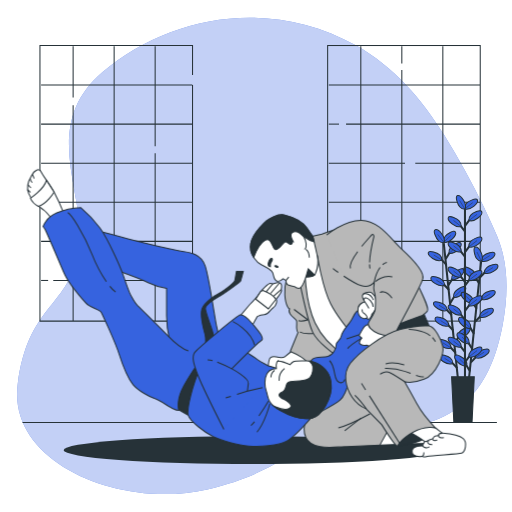
t = 0.00 s
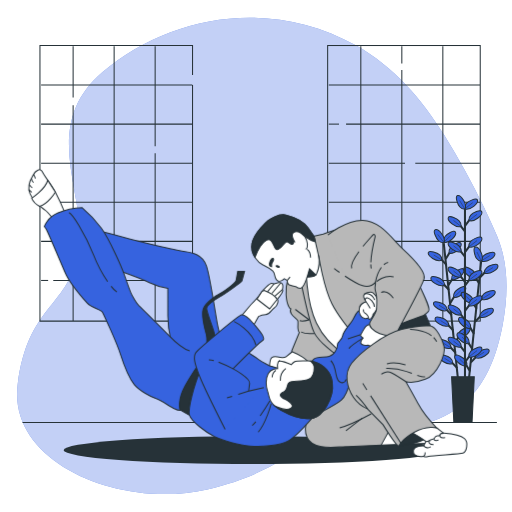
t = 0.53 s
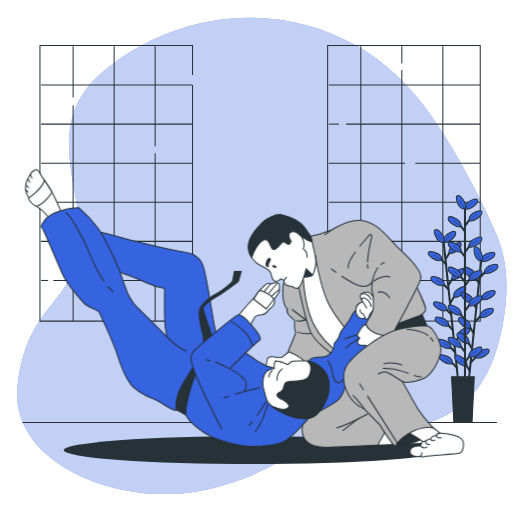
t = 0.98 s
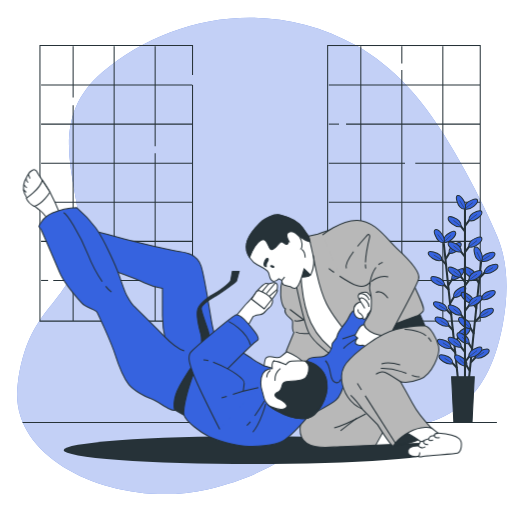
t = 1.50 s
t = 2.03 s: frame unchanged from t = 0.98 s, image omitted
t = 2.48 s: frame unchanged from t = 0.53 s, image omitted

The animated SVG that drew these frames (rendered in a browser with its animation timeline set to each time). Animation: 1 CSS @keyframes rule; one cycle of 3.00 s, repeats indefinitely.

<svg class="animated" id="freepik_stories-jiu-jitsu" xmlns="http://www.w3.org/2000/svg" viewBox="0 0 500 500" version="1.1" xmlns:xlink="http://www.w3.org/1999/xlink" xmlns:svgjs="http://svgjs.com/svgjs"><style>svg#freepik_stories-jiu-jitsu:not(.animated) .animable {opacity: 0;}svg#freepik_stories-jiu-jitsu.animated #freepik--Characters--inject-62 {animation: 3s Infinite  linear shake;animation-delay: 0s;}            @keyframes shake {                10%, 90% {                    transform: translate3d(-1px, 0, 0);                  }                  20%, 80% {                    transform: translate3d(2px, 0, 0);                  }                  30%, 50%, 70% {                    transform: translate3d(-4px, 0, 0);                  }                  40%, 60% {                    transform: translate3d(4px, 0, 0);                  }            }        </style><g id="freepik--background-simple--inject-62" class="animable" style="transform-origin: 255.635px 249.852px;"><path d="M472.73,202.68a798.19,798.19,0,0,0-38.81-70.48C412.51,97.51,384.5,65,347.83,44.47c-85.07-47.58-183.06-29-247.66,25.86S88.32,195.51,76.48,248.27,27,299,17.26,375.51,117.4,497.58,202.46,477.92,288.6,423.09,360.75,421,476,397.23,491,316.54c5.29-28.35,5.85-59.17-5.71-86.25C481.41,221.11,477.19,211.88,472.73,202.68Z" style="fill: rgb(54, 99, 223); transform-origin: 255.635px 249.852px;" id="elc8h2wdpxu4g" class="animable"></path><g id="elz9oco11bl8"><path d="M472.73,202.68a798.19,798.19,0,0,0-38.81-70.48C412.51,97.51,384.5,65,347.83,44.47c-85.07-47.58-183.06-29-247.66,25.86S88.32,195.51,76.48,248.27,27,299,17.26,375.51,117.4,497.58,202.46,477.92,288.6,423.09,360.75,421,476,397.23,491,316.54c5.29-28.35,5.85-59.17-5.71-86.25C481.41,221.11,477.19,211.88,472.73,202.68Z" style="fill: rgb(255, 255, 255); opacity: 0.7; transform-origin: 255.635px 249.852px;" class="animable"></path></g></g><g id="freepik--Windows--inject-62" class="animable" style="transform-origin: 254px 179.02px;"><polyline points="188.03 83.04 188.03 313.59 39.02 313.59 39.02 44.45 188.03 44.45 188.03 73.29" style="fill: none; stroke: rgb(38, 50, 56); stroke-miterlimit: 10; transform-origin: 113.525px 179.02px;" id="elsvfl8sltpx" class="animable"></polyline><line x1="71.41" y1="102.7" x2="71.41" y2="313.57" style="fill: rgb(38, 50, 56); stroke: rgb(38, 50, 56); stroke-miterlimit: 10; transform-origin: 71.41px 208.135px;" id="elxepf77cyfx" class="animable"></line><line x1="71.41" y1="45.13" x2="71.41" y2="95.19" style="fill: rgb(38, 50, 56); stroke: rgb(38, 50, 56); stroke-miterlimit: 10; transform-origin: 71.41px 70.16px;" id="el1yoijv0wfhvi" class="animable"></line><line x1="111.46" y1="45.13" x2="111.46" y2="313.57" style="fill: rgb(38, 50, 56); stroke: rgb(38, 50, 56); stroke-miterlimit: 10; transform-origin: 111.46px 179.35px;" id="elolpkxgw94qe" class="animable"></line><line x1="151.51" y1="149.63" x2="151.51" y2="313.57" style="fill: rgb(38, 50, 56); stroke: rgb(38, 50, 56); stroke-miterlimit: 10; transform-origin: 151.51px 231.6px;" id="elualonlebcds" class="animable"></line><line x1="151.51" y1="45.13" x2="151.51" y2="142.75" style="fill: rgb(38, 50, 56); stroke: rgb(38, 50, 56); stroke-miterlimit: 10; transform-origin: 151.51px 93.94px;" id="elag36za57j1j" class="animable"></line><line x1="40.13" y1="83.04" x2="187.8" y2="83.04" style="fill: none; stroke: rgb(38, 50, 56); stroke-miterlimit: 10; transform-origin: 113.965px 83.04px;" id="eln7wwbmhgw5" class="animable"></line><line x1="40.13" y1="121.21" x2="187.8" y2="121.21" style="fill: none; stroke: rgb(38, 50, 56); stroke-miterlimit: 10; transform-origin: 113.965px 121.21px;" id="elhbyss9ypbk" class="animable"></line><line x1="40.13" y1="159.38" x2="187.8" y2="159.38" style="fill: none; stroke: rgb(38, 50, 56); stroke-miterlimit: 10; transform-origin: 113.965px 159.38px;" id="el9cz7w5om8p4" class="animable"></line><line x1="40.13" y1="197.55" x2="187.8" y2="197.55" style="fill: none; stroke: rgb(38, 50, 56); stroke-miterlimit: 10; transform-origin: 113.965px 197.55px;" id="el0qi7zq62ncqa" class="animable"></line><line x1="40.13" y1="235.72" x2="187.8" y2="235.72" style="fill: none; stroke: rgb(38, 50, 56); stroke-miterlimit: 10; transform-origin: 113.965px 235.72px;" id="elsdun6hl53vg" class="animable"></line><line x1="52.02" y1="273.88" x2="187.8" y2="273.88" style="fill: none; stroke: rgb(38, 50, 56); stroke-miterlimit: 10; transform-origin: 119.91px 273.88px;" id="elin4x2qlm1d" class="animable"></line><line x1="40.13" y1="273.88" x2="47.01" y2="273.88" style="fill: none; stroke: rgb(38, 50, 56); stroke-miterlimit: 10; transform-origin: 43.57px 273.88px;" id="elf3p7kl9xia8" class="animable"></line><rect x="319.97" y="44.45" width="149.01" height="269.13" style="fill: none; stroke: rgb(38, 50, 56); stroke-miterlimit: 10; transform-origin: 394.475px 179.015px;" id="el0l5hwja3xk5" class="animable"></rect><line x1="352.36" y1="45.13" x2="352.36" y2="313.57" style="fill: rgb(38, 50, 56); stroke: rgb(38, 50, 56); stroke-miterlimit: 10; transform-origin: 352.36px 179.35px;" id="el51d6612fbm" class="animable"></line><line x1="392.41" y1="68.28" x2="392.41" y2="313.57" style="fill: rgb(38, 50, 56); stroke: rgb(38, 50, 56); stroke-miterlimit: 10; transform-origin: 392.41px 190.925px;" id="eltyg9e5p6oa" class="animable"></line><line x1="392.41" y1="45.13" x2="392.41" y2="62.03" style="fill: rgb(38, 50, 56); stroke: rgb(38, 50, 56); stroke-miterlimit: 10; transform-origin: 392.41px 53.58px;" id="elyudqrl3p5rq" class="animable"></line><line x1="432.46" y1="45.13" x2="432.46" y2="313.57" style="fill: rgb(38, 50, 56); stroke: rgb(38, 50, 56); stroke-miterlimit: 10; transform-origin: 432.46px 179.35px;" id="elrfl1r935s5" class="animable"></line><line x1="321.08" y1="83.04" x2="468.75" y2="83.04" style="fill: none; stroke: rgb(38, 50, 56); stroke-miterlimit: 10; transform-origin: 394.915px 83.04px;" id="el34qdt86xewr" class="animable"></line><line x1="337.97" y1="121.21" x2="468.75" y2="121.21" style="fill: none; stroke: rgb(38, 50, 56); stroke-miterlimit: 10; transform-origin: 403.36px 121.21px;" id="eluivqh4so6s" class="animable"></line><line x1="321.08" y1="121.21" x2="331.09" y2="121.21" style="fill: none; stroke: rgb(38, 50, 56); stroke-miterlimit: 10; transform-origin: 326.085px 121.21px;" id="elai764n9iizi" class="animable"></line><line x1="405.55" y1="159.38" x2="468.75" y2="159.38" style="fill: none; stroke: rgb(38, 50, 56); stroke-miterlimit: 10; transform-origin: 437.15px 159.38px;" id="elnh0o11w8c6b" class="animable"></line><line x1="321.08" y1="159.38" x2="395.54" y2="159.38" style="fill: none; stroke: rgb(38, 50, 56); stroke-miterlimit: 10; transform-origin: 358.31px 159.38px;" id="elm70qu8leavd" class="animable"></line><line x1="321.08" y1="197.55" x2="468.75" y2="197.55" style="fill: none; stroke: rgb(38, 50, 56); stroke-miterlimit: 10; transform-origin: 394.915px 197.55px;" id="elsrc3knivthp" class="animable"></line><line x1="321.08" y1="235.72" x2="468.75" y2="235.72" style="fill: none; stroke: rgb(38, 50, 56); stroke-miterlimit: 10; transform-origin: 394.915px 235.72px;" id="elvybwlz6h1ao" class="animable"></line><line x1="321.08" y1="273.88" x2="468.75" y2="273.88" style="fill: none; stroke: rgb(38, 50, 56); stroke-miterlimit: 10; transform-origin: 394.915px 273.88px;" id="eln8zgr4jetv" class="animable"></line></g><g id="freepik--Plant--inject-62" class="animable" style="transform-origin: 452.24px 301.775px;"><line x1="433.36" y1="237.36" x2="447.18" y2="369.82" style="fill: none; stroke: rgb(38, 50, 56); stroke-miterlimit: 10; stroke-width: 2px; transform-origin: 440.27px 303.59px;" id="el7z1bgvg232x" class="animable"></line><line x1="444.95" y1="344.47" x2="438.69" y2="337.85" style="fill: none; stroke: rgb(38, 50, 56); stroke-miterlimit: 10; stroke-width: 2px; transform-origin: 441.82px 341.16px;" id="el5brkuqesojf" class="animable"></line><path d="M440.59,339.83a7.08,7.08,0,0,0-2.49-5.31c-1.61-1.44-10.08-5-10.88-2C426.34,335.74,435,342.11,440.59,339.83Z" style="fill: rgb(54, 99, 223); stroke: rgb(38, 50, 56); stroke-miterlimit: 10; transform-origin: 433.874px 335.832px;" id="eli168u6fg9r8" class="animable"></path><line x1="440.59" y1="339.83" x2="432.53" y2="334.81" style="fill: none; stroke: rgb(38, 50, 56); stroke-miterlimit: 10; stroke-width: 0.5px; transform-origin: 436.56px 337.32px;" id="elc35ngvsunpk" class="animable"></line><line x1="446.53" y1="359.53" x2="440.26" y2="352.91" style="fill: none; stroke: rgb(38, 50, 56); stroke-miterlimit: 10; stroke-width: 2px; transform-origin: 443.395px 356.22px;" id="elw9zgcdr8fws" class="animable"></line><path d="M442.16,354.9a7.11,7.11,0,0,0-2.49-5.32c-1.61-1.44-10.08-5-10.88-2C427.92,350.81,436.58,357.17,442.16,354.9Z" style="fill: rgb(54, 99, 223); stroke: rgb(38, 50, 56); stroke-miterlimit: 10; transform-origin: 435.445px 350.896px;" id="elsqa3xndet7" class="animable"></path><line x1="442.16" y1="354.9" x2="434.1" y2="349.87" style="fill: none; stroke: rgb(38, 50, 56); stroke-miterlimit: 10; stroke-width: 0.5px; transform-origin: 438.13px 352.385px;" id="elrh3ks08mfko" class="animable"></line><line x1="441.12" y1="307.71" x2="434.85" y2="301.09" style="fill: none; stroke: rgb(38, 50, 56); stroke-miterlimit: 10; stroke-width: 2px; transform-origin: 437.985px 304.4px;" id="eliklrfdbzit" class="animable"></line><path d="M436.75,303.07a7.08,7.08,0,0,0-2.49-5.31c-1.61-1.44-10.07-5-10.88-2C422.51,299,431.17,305.35,436.75,303.07Z" style="fill: rgb(54, 99, 223); stroke: rgb(38, 50, 56); stroke-miterlimit: 10; transform-origin: 430.035px 299.073px;" id="elrciiwrnjsp" class="animable"></path><line x1="436.75" y1="303.07" x2="428.69" y2="298.05" style="fill: none; stroke: rgb(38, 50, 56); stroke-miterlimit: 10; stroke-width: 0.5px; transform-origin: 432.72px 300.56px;" id="eldzcoeldp9m6" class="animable"></line><line x1="442.69" y1="322.77" x2="436.42" y2="316.15" style="fill: none; stroke: rgb(38, 50, 56); stroke-miterlimit: 10; stroke-width: 2px; transform-origin: 439.555px 319.46px;" id="ele796vcts4rk" class="animable"></line><path d="M438.33,318.14a7.1,7.1,0,0,0-2.5-5.32c-1.61-1.44-10.07-5-10.88-2C424.08,314.05,432.75,320.41,438.33,318.14Z" style="fill: rgb(54, 99, 223); stroke: rgb(38, 50, 56); stroke-miterlimit: 10; transform-origin: 431.61px 314.136px;" id="eluwne5wihxrn" class="animable"></path><line x1="438.33" y1="318.14" x2="430.27" y2="313.11" style="fill: none; stroke: rgb(38, 50, 56); stroke-miterlimit: 10; stroke-width: 0.5px; transform-origin: 434.3px 315.625px;" id="el4y7ptmh8yee" class="animable"></line><line x1="438.56" y1="283.24" x2="432.3" y2="276.62" style="fill: none; stroke: rgb(38, 50, 56); stroke-miterlimit: 10; stroke-width: 2px; transform-origin: 435.43px 279.93px;" id="elgh62k8nyztu" class="animable"></line><path d="M434.2,278.6a7.11,7.11,0,0,0-2.49-5.32c-1.61-1.43-10.08-5-10.88-2C420,274.51,428.62,280.88,434.2,278.6Z" style="fill: rgb(54, 99, 223); stroke: rgb(38, 50, 56); stroke-miterlimit: 10; transform-origin: 427.487px 274.598px;" id="elk16vcr3j77o" class="animable"></path><line x1="434.2" y1="278.6" x2="426.14" y2="273.58" style="fill: none; stroke: rgb(38, 50, 56); stroke-miterlimit: 10; stroke-width: 0.5px; transform-origin: 430.17px 276.09px;" id="ellw8f9cmexw" class="animable"></line><line x1="436" y1="258.66" x2="429.73" y2="252.04" style="fill: none; stroke: rgb(38, 50, 56); stroke-miterlimit: 10; stroke-width: 2px; transform-origin: 432.865px 255.35px;" id="elj61tzn5s6ue" class="animable"></line><path d="M431.64,254a7.11,7.11,0,0,0-2.5-5.31c-1.61-1.44-10.07-5-10.88-2C417.39,249.93,426.05,256.3,431.64,254Z" style="fill: rgb(54, 99, 223); stroke: rgb(38, 50, 56); stroke-miterlimit: 10; transform-origin: 424.92px 250.006px;" id="eloouv7r2yroi" class="animable"></path><line x1="431.64" y1="254.02" x2="423.58" y2="249" style="fill: none; stroke: rgb(38, 50, 56); stroke-miterlimit: 10; stroke-width: 0.5px; transform-origin: 427.61px 251.51px;" id="elmyc06fvp9y" class="animable"></line><line x1="443.9" y1="335.55" x2="448.67" y2="327.78" style="fill: none; stroke: rgb(38, 50, 56); stroke-miterlimit: 10; stroke-width: 2px; transform-origin: 446.285px 331.665px;" id="elasow7mg6bx6" class="animable"></line><path d="M447.21,330.12a7.11,7.11,0,0,1,1.34-5.72c1.28-1.74,8.83-7,10.23-4.22C460.31,323.17,453.14,331.19,447.21,330.12Z" style="fill: rgb(54, 99, 223); stroke: rgb(38, 50, 56); stroke-miterlimit: 10; transform-origin: 453.032px 324.801px;" id="elhpmtk7z632k" class="animable"></path><line x1="447.21" y1="330.12" x2="454.47" y2="323.18" style="fill: none; stroke: rgb(38, 50, 56); stroke-miterlimit: 10; stroke-width: 0.5px; transform-origin: 450.84px 326.65px;" id="eljj055bdxpq" class="animable"></line><line x1="439.76" y1="295.91" x2="444.53" y2="288.14" style="fill: none; stroke: rgb(38, 50, 56); stroke-miterlimit: 10; stroke-width: 2px; transform-origin: 442.145px 292.025px;" id="elq8ec4484odl" class="animable"></line><path d="M443.07,290.47a7.07,7.07,0,0,1,1.35-5.71c1.27-1.74,8.82-7,10.22-4.22C456.17,283.53,449,291.55,443.07,290.47Z" style="fill: rgb(54, 99, 223); stroke: rgb(38, 50, 56); stroke-miterlimit: 10; transform-origin: 448.892px 285.157px;" id="elsjxzkkmxvh" class="animable"></path><line x1="443.07" y1="290.47" x2="450.33" y2="283.54" style="fill: none; stroke: rgb(38, 50, 56); stroke-miterlimit: 10; stroke-width: 0.5px; transform-origin: 446.7px 287.005px;" id="elh3phlr44ct4" class="animable"></line><line x1="437.94" y1="278.49" x2="442.71" y2="270.72" style="fill: none; stroke: rgb(38, 50, 56); stroke-miterlimit: 10; stroke-width: 2px; transform-origin: 440.325px 274.605px;" id="el0t5gcrtsg8zf" class="animable"></line><path d="M441.26,273.05a7.09,7.09,0,0,1,1.34-5.71c1.28-1.74,8.82-7,10.23-4.22C454.35,266.11,447.19,274.13,441.26,273.05Z" style="fill: rgb(54, 99, 223); stroke: rgb(38, 50, 56); stroke-miterlimit: 10; transform-origin: 447.081px 267.737px;" id="elrzo1a6hldc8" class="animable"></path><line x1="441.26" y1="273.05" x2="448.51" y2="266.12" style="fill: none; stroke: rgb(38, 50, 56); stroke-miterlimit: 10; stroke-width: 0.5px; transform-origin: 444.885px 269.585px;" id="el182hdi2apsd" class="animable"></line><line x1="435.28" y1="252.95" x2="440.04" y2="245.18" style="fill: none; stroke: rgb(38, 50, 56); stroke-miterlimit: 10; stroke-width: 2px; transform-origin: 437.66px 249.065px;" id="el9d9q3vgcik9" class="animable"></line><path d="M438.59,247.51a7.09,7.09,0,0,1,1.34-5.71c1.28-1.74,8.83-7,10.23-4.22C451.69,240.57,444.52,248.59,438.59,247.51Z" style="fill: rgb(54, 99, 223); stroke: rgb(38, 50, 56); stroke-miterlimit: 10; transform-origin: 444.412px 242.197px;" id="el7o7a8abbpz4" class="animable"></path><line x1="438.59" y1="247.51" x2="445.85" y2="240.58" style="fill: none; stroke: rgb(38, 50, 56); stroke-miterlimit: 10; stroke-width: 0.5px; transform-origin: 442.22px 244.045px;" id="elez6b5gl09nv" class="animable"></line><path d="M433.24,236.62a7.09,7.09,0,0,1,1.34-5.71c1.28-1.74,8.83-7,10.23-4.22C446.34,229.68,439.17,237.7,433.24,236.62Z" style="fill: rgb(54, 99, 223); stroke: rgb(38, 50, 56); stroke-miterlimit: 10; transform-origin: 439.062px 231.307px;" id="el8k0hia1w9wb" class="animable"></path><line x1="433.24" y1="236.62" x2="440.5" y2="229.69" style="fill: none; stroke: rgb(38, 50, 56); stroke-miterlimit: 10; stroke-width: 0.5px; transform-origin: 436.87px 233.155px;" id="elu8p7a967lv" class="animable"></line><path d="M433.66,236.92a7.09,7.09,0,0,1-5.54-1.93c-1.6-1.46-6-9.51-3.13-10.62C428.13,223.17,435.36,231.14,433.66,236.92Z" style="fill: rgb(54, 99, 223); stroke: rgb(38, 50, 56); stroke-miterlimit: 10; transform-origin: 428.978px 230.599px;" id="elirjc4z7rlv" class="animable"></path><line x1="433.66" y1="236.92" x2="427.52" y2="228.98" style="fill: none; stroke: rgb(38, 50, 56); stroke-miterlimit: 10; stroke-width: 0.5px; transform-origin: 430.59px 232.95px;" id="elu9gklkn11of" class="animable"></line><line x1="469.82" y1="255.6" x2="456.07" y2="388.07" style="fill: none; stroke: rgb(38, 50, 56); stroke-miterlimit: 10; stroke-width: 2px; transform-origin: 462.945px 321.835px;" id="elcu676drtak4" class="animable"></line><line x1="459.11" y1="362.8" x2="454.34" y2="355.03" style="fill: none; stroke: rgb(38, 50, 56); stroke-miterlimit: 10; stroke-width: 2px; transform-origin: 456.725px 358.915px;" id="elm0q0yiq1ug" class="animable"></line><path d="M455.8,357.37a7.14,7.14,0,0,0-1.35-5.72c-1.28-1.74-8.83-7-10.23-4.21C442.7,350.43,449.87,358.45,455.8,357.37Z" style="fill: rgb(54, 99, 223); stroke: rgb(38, 50, 56); stroke-miterlimit: 10; transform-origin: 449.973px 352.054px;" id="elypdw3n4ampq" class="animable"></path><line x1="455.8" y1="357.37" x2="448.94" y2="350.79" style="fill: none; stroke: rgb(38, 50, 56); stroke-miterlimit: 10; stroke-width: 0.5px; transform-origin: 452.37px 354.08px;" id="elmvnjbcdzy5q" class="animable"></line><line x1="462.93" y1="326.04" x2="458.16" y2="318.27" style="fill: none; stroke: rgb(38, 50, 56); stroke-miterlimit: 10; stroke-width: 2px; transform-origin: 460.545px 322.155px;" id="elxxz5xdllt1i" class="animable"></line><path d="M459.61,320.6a7.07,7.07,0,0,0-1.35-5.71c-1.27-1.74-8.82-7-10.22-4.21C446.51,313.67,453.68,321.69,459.61,320.6Z" style="fill: rgb(54, 99, 223); stroke: rgb(38, 50, 56); stroke-miterlimit: 10; transform-origin: 453.788px 315.29px;" id="elwuddg98qlzo" class="animable"></path><line x1="459.61" y1="320.6" x2="452.76" y2="314.03" style="fill: none; stroke: rgb(38, 50, 56); stroke-miterlimit: 10; stroke-width: 0.5px; transform-origin: 456.185px 317.315px;" id="eljpsrne5oqs" class="animable"></line><line x1="461.36" y1="341.1" x2="456.59" y2="333.34" style="fill: none; stroke: rgb(38, 50, 56); stroke-miterlimit: 10; stroke-width: 2px; transform-origin: 458.975px 337.22px;" id="el0tw5rrih2uy" class="animable"></line><path d="M458.05,335.67A7.09,7.09,0,0,0,456.7,330c-1.28-1.73-8.83-7-10.23-4.21C445,328.73,452.12,336.75,458.05,335.67Z" style="fill: rgb(54, 99, 223); stroke: rgb(38, 50, 56); stroke-miterlimit: 10; transform-origin: 452.226px 330.38px;" id="elz596y3t1q4r" class="animable"></path><line x1="458.05" y1="335.67" x2="451.2" y2="329.1" style="fill: none; stroke: rgb(38, 50, 56); stroke-miterlimit: 10; stroke-width: 0.5px; transform-origin: 454.625px 332.385px;" id="elmj8p34ls6yh" class="animable"></line><line x1="465.47" y1="301.57" x2="460.7" y2="293.8" style="fill: none; stroke: rgb(38, 50, 56); stroke-miterlimit: 10; stroke-width: 2px; transform-origin: 463.085px 297.685px;" id="el0wc3jhj15auk" class="animable"></line><path d="M462.15,296.13a7.07,7.07,0,0,0-1.35-5.71c-1.27-1.74-8.82-7-10.23-4.22C449.05,289.2,456.22,297.21,462.15,296.13Z" style="fill: rgb(54, 99, 223); stroke: rgb(38, 50, 56); stroke-miterlimit: 10; transform-origin: 456.324px 290.817px;" id="eltjyl41xvdh8" class="animable"></path><line x1="462.15" y1="296.13" x2="455.3" y2="289.56" style="fill: none; stroke: rgb(38, 50, 56); stroke-miterlimit: 10; stroke-width: 0.5px; transform-origin: 458.725px 292.845px;" id="elur065gva0hb" class="animable"></line><line x1="468.02" y1="276.99" x2="463.25" y2="269.22" style="fill: none; stroke: rgb(38, 50, 56); stroke-miterlimit: 10; stroke-width: 2px; transform-origin: 465.635px 273.105px;" id="elhxey45o4ru6" class="animable"></line><path d="M464.7,271.55a7.07,7.07,0,0,0-1.35-5.71c-1.27-1.74-8.82-7-10.22-4.22C451.6,264.62,458.77,272.63,464.7,271.55Z" style="fill: rgb(54, 99, 223); stroke: rgb(38, 50, 56); stroke-miterlimit: 10; transform-origin: 458.878px 266.237px;" id="eltbex0rbuqc" class="animable"></path><line x1="464.7" y1="271.55" x2="457.85" y2="264.98" style="fill: none; stroke: rgb(38, 50, 56); stroke-miterlimit: 10; stroke-width: 0.5px; transform-origin: 461.275px 268.265px;" id="el8zr15d8vc66" class="animable"></line><line x1="459.92" y1="353.86" x2="466.18" y2="347.24" style="fill: none; stroke: rgb(38, 50, 56); stroke-miterlimit: 10; stroke-width: 2px; transform-origin: 463.05px 350.55px;" id="elltcv9qhroii" class="animable"></line><path d="M464.28,349.22a7,7,0,0,1,2.49-5.31c1.6-1.44,10.07-5,10.87-2C478.52,345.13,469.86,351.5,464.28,349.22Z" style="fill: rgb(54, 99, 223); stroke: rgb(38, 50, 56); stroke-miterlimit: 10; transform-origin: 470.991px 345.222px;" id="elptgbmg2sga" class="animable"></path><line x1="464.28" y1="349.22" x2="472.81" y2="343.93" style="fill: none; stroke: rgb(38, 50, 56); stroke-miterlimit: 10; stroke-width: 0.5px; transform-origin: 468.545px 346.575px;" id="el5dg3rxd6xmw" class="animable"></line><line x1="464.03" y1="314.22" x2="470.29" y2="307.59" style="fill: none; stroke: rgb(38, 50, 56); stroke-miterlimit: 10; stroke-width: 2px; transform-origin: 467.16px 310.905px;" id="elfai5a9kaj7m" class="animable"></line><path d="M468.39,309.58a7.11,7.11,0,0,1,2.49-5.32c1.61-1.44,10.07-5,10.88-2C482.63,305.48,474,311.86,468.39,309.58Z" style="fill: rgb(54, 99, 223); stroke: rgb(38, 50, 56); stroke-miterlimit: 10; transform-origin: 475.106px 305.577px;" id="elog989yes9q" class="animable"></path><line x1="468.39" y1="309.58" x2="476.92" y2="304.29" style="fill: none; stroke: rgb(38, 50, 56); stroke-miterlimit: 10; stroke-width: 0.5px; transform-origin: 472.655px 306.935px;" id="elxs07wqezfe" class="animable"></line><line x1="465.84" y1="296.8" x2="472.1" y2="290.17" style="fill: none; stroke: rgb(38, 50, 56); stroke-miterlimit: 10; stroke-width: 2px; transform-origin: 468.97px 293.485px;" id="el34l7fmezk6c" class="animable"></line><path d="M470.2,292.16a7.11,7.11,0,0,1,2.49-5.32c1.61-1.44,10.07-5,10.88-2C484.44,288.06,475.78,294.43,470.2,292.16Z" style="fill: rgb(54, 99, 223); stroke: rgb(38, 50, 56); stroke-miterlimit: 10; transform-origin: 476.915px 288.155px;" id="el578483qu5ka" class="animable"></path><line x1="470.2" y1="292.16" x2="478.73" y2="286.86" style="fill: none; stroke: rgb(38, 50, 56); stroke-miterlimit: 10; stroke-width: 0.5px; transform-origin: 474.465px 289.51px;" id="elccv0y28g9gc" class="animable"></line><line x1="468.49" y1="271.25" x2="474.75" y2="264.63" style="fill: none; stroke: rgb(38, 50, 56); stroke-miterlimit: 10; stroke-width: 2px; transform-origin: 471.62px 267.94px;" id="elvhdpfgzkuqr" class="animable"></line><path d="M472.85,266.62a7.11,7.11,0,0,1,2.49-5.32c1.61-1.44,10.07-5,10.88-2C487.09,262.52,478.43,268.89,472.85,266.62Z" style="fill: rgb(54, 99, 223); stroke: rgb(38, 50, 56); stroke-miterlimit: 10; transform-origin: 479.565px 262.615px;" id="elasohwdc10b" class="animable"></path><line x1="472.85" y1="266.62" x2="481.38" y2="261.32" style="fill: none; stroke: rgb(38, 50, 56); stroke-miterlimit: 10; stroke-width: 0.5px; transform-origin: 477.115px 263.97px;" id="elz1z6y990gzb" class="animable"></line><path d="M469.86,254.86a7.06,7.06,0,0,1,2.49-5.32c1.6-1.44,10.07-5,10.87-2C484.1,250.76,475.44,257.13,469.86,254.86Z" style="fill: rgb(54, 99, 223); stroke: rgb(38, 50, 56); stroke-miterlimit: 10; transform-origin: 476.571px 250.855px;" id="el6ma00njks1s" class="animable"></path><line x1="469.86" y1="254.86" x2="478.39" y2="249.56" style="fill: none; stroke: rgb(38, 50, 56); stroke-miterlimit: 10; stroke-width: 0.5px; transform-origin: 474.125px 252.21px;" id="el9rgj93yst9w" class="animable"></line><path d="M470.21,255.23a7.06,7.06,0,0,1-5-3c-1.26-1.75-3.92-10.54-.87-11C467.62,240.64,473.05,249.92,470.21,255.23Z" style="fill: rgb(54, 99, 223); stroke: rgb(38, 50, 56); stroke-miterlimit: 10; transform-origin: 466.968px 248.217px;" id="el5k9i6ximuh5" class="animable"></path><line x1="470.21" y1="255.23" x2="465.84" y2="246.2" style="fill: none; stroke: rgb(38, 50, 56); stroke-miterlimit: 10; stroke-width: 0.5px; transform-origin: 468.025px 250.715px;" id="eldw7oz5u9zl" class="animable"></line><line x1="454.07" y1="201.66" x2="454.07" y2="369.17" style="fill: none; stroke: rgb(38, 50, 56); stroke-miterlimit: 10; stroke-width: 2px; transform-origin: 454.07px 285.415px;" id="eln61mxa5mez" class="animable"></line><line x1="454.2" y1="343.98" x2="448.65" y2="336.75" style="fill: none; stroke: rgb(38, 50, 56); stroke-miterlimit: 10; stroke-width: 2px; transform-origin: 451.425px 340.365px;" id="eln3rypi75b2m" class="animable"></line><path d="M450.34,338.92a7.12,7.12,0,0,0-1.93-5.55c-1.45-1.59-9.5-6-10.61-3.13C436.6,333.37,444.55,340.61,450.34,338.92Z" style="fill: rgb(54, 99, 223); stroke: rgb(38, 50, 56); stroke-miterlimit: 10; transform-origin: 444.024px 334.232px;" id="elvx8o20j23kn" class="animable"></path><line x1="450.34" y1="338.92" x2="442.85" y2="333.09" style="fill: none; stroke: rgb(38, 50, 56); stroke-miterlimit: 10; stroke-width: 0.5px; transform-origin: 446.595px 336.005px;" id="els0awyrltn28" class="animable"></line><line x1="454.2" y1="312.5" x2="448.65" y2="305.27" style="fill: none; stroke: rgb(38, 50, 56); stroke-miterlimit: 10; stroke-width: 2px; transform-origin: 451.425px 308.885px;" id="elwsk5f1mswn" class="animable"></line><path d="M450.34,307.44a7.12,7.12,0,0,0-1.93-5.55c-1.45-1.59-9.5-6-10.61-3.13C436.6,301.89,444.55,309.13,450.34,307.44Z" style="fill: rgb(54, 99, 223); stroke: rgb(38, 50, 56); stroke-miterlimit: 10; transform-origin: 444.024px 302.752px;" id="ely4ihbll1mr" class="animable"></path><line x1="450.34" y1="307.44" x2="442.85" y2="301.61" style="fill: none; stroke: rgb(38, 50, 56); stroke-miterlimit: 10; stroke-width: 0.5px; transform-origin: 446.595px 304.525px;" id="el101qx5t2n1zi" class="animable"></line><line x1="454.2" y1="275.54" x2="448.65" y2="268.31" style="fill: none; stroke: rgb(38, 50, 56); stroke-miterlimit: 10; stroke-width: 2px; transform-origin: 451.425px 271.925px;" id="el12iah6xa57" class="animable"></line><path d="M450.34,270.48a7.12,7.12,0,0,0-1.93-5.55c-1.45-1.59-9.5-6-10.61-3.13C436.6,264.93,444.55,272.17,450.34,270.48Z" style="fill: rgb(54, 99, 223); stroke: rgb(38, 50, 56); stroke-miterlimit: 10; transform-origin: 444.024px 265.792px;" id="eljqf25cnkeha" class="animable"></path><line x1="450.34" y1="270.48" x2="442.85" y2="264.65" style="fill: none; stroke: rgb(38, 50, 56); stroke-miterlimit: 10; stroke-width: 0.5px; transform-origin: 446.595px 267.565px;" id="elymnpkofakm9" class="animable"></line><line x1="454.2" y1="250.94" x2="448.65" y2="243.71" style="fill: none; stroke: rgb(38, 50, 56); stroke-miterlimit: 10; stroke-width: 2px; transform-origin: 451.425px 247.325px;" id="eloonkxt7ebql" class="animable"></line><path d="M450.34,245.88a7.11,7.11,0,0,0-1.93-5.55c-1.45-1.59-9.5-6-10.61-3.13C436.6,240.33,444.55,247.56,450.34,245.88Z" style="fill: rgb(54, 99, 223); stroke: rgb(38, 50, 56); stroke-miterlimit: 10; transform-origin: 444.024px 241.191px;" id="elkd4xlr7vzvg" class="animable"></path><line x1="450.34" y1="245.88" x2="442.85" y2="240.05" style="fill: none; stroke: rgb(38, 50, 56); stroke-miterlimit: 10; stroke-width: 0.5px; transform-origin: 446.595px 242.965px;" id="el9opbltsi8c" class="animable"></line><line x1="454.2" y1="226.23" x2="448.65" y2="219" style="fill: none; stroke: rgb(38, 50, 56); stroke-miterlimit: 10; stroke-width: 2px; transform-origin: 451.425px 222.615px;" id="eldn47f5llgap" class="animable"></line><path d="M450.34,221.17a7.11,7.11,0,0,0-1.93-5.55c-1.45-1.6-9.5-6-10.61-3.14C436.6,215.62,444.55,222.85,450.34,221.17Z" style="fill: rgb(54, 99, 223); stroke: rgb(38, 50, 56); stroke-miterlimit: 10; transform-origin: 444.024px 216.478px;" id="elcoa525diqkj" class="animable"></path><line x1="450.34" y1="221.17" x2="442.85" y2="215.33" style="fill: none; stroke: rgb(38, 50, 56); stroke-miterlimit: 10; stroke-width: 0.5px; transform-origin: 446.595px 218.25px;" id="elxnyebd08ak" class="animable"></line><line x1="454.08" y1="353.6" x2="459.62" y2="346.36" style="fill: none; stroke: rgb(38, 50, 56); stroke-miterlimit: 10; stroke-width: 2px; transform-origin: 456.85px 349.98px;" id="el3z5a693nwe3" class="animable"></line><path d="M457.93,348.53a7.09,7.09,0,0,1,1.93-5.54c1.45-1.6,9.5-6,10.61-3.14C471.68,343,463.72,350.22,457.93,348.53Z" style="fill: rgb(54, 99, 223); stroke: rgb(38, 50, 56); stroke-miterlimit: 10; transform-origin: 464.247px 343.844px;" id="elhm9y1tyy23" class="animable"></path><line x1="457.93" y1="348.53" x2="465.87" y2="342.39" style="fill: none; stroke: rgb(38, 50, 56); stroke-miterlimit: 10; stroke-width: 0.5px; transform-origin: 461.9px 345.46px;" id="eltxnjkv0w04k" class="animable"></line><line x1="454.08" y1="303.53" x2="459.62" y2="296.3" style="fill: none; stroke: rgb(38, 50, 56); stroke-miterlimit: 10; stroke-width: 2px; transform-origin: 456.85px 299.915px;" id="el8cz322zjglk" class="animable"></line><path d="M457.93,298.47a7.11,7.11,0,0,1,1.93-5.55c1.45-1.6,9.5-6,10.61-3.13C471.68,292.92,463.72,300.15,457.93,298.47Z" style="fill: rgb(54, 99, 223); stroke: rgb(38, 50, 56); stroke-miterlimit: 10; transform-origin: 464.247px 293.78px;" id="elmbt7uccbco" class="animable"></path><line x1="457.93" y1="298.47" x2="465.87" y2="292.32" style="fill: none; stroke: rgb(38, 50, 56); stroke-miterlimit: 10; stroke-width: 0.5px; transform-origin: 461.9px 295.395px;" id="el06gskx52nm1w" class="animable"></line><line x1="454.08" y1="278.82" x2="459.62" y2="271.58" style="fill: none; stroke: rgb(38, 50, 56); stroke-miterlimit: 10; stroke-width: 2px; transform-origin: 456.85px 275.2px;" id="elo286moqcqi" class="animable"></line><path d="M457.93,273.75a7.09,7.09,0,0,1,1.93-5.54c1.45-1.6,9.5-6,10.61-3.14C471.68,268.21,463.72,275.44,457.93,273.75Z" style="fill: rgb(54, 99, 223); stroke: rgb(38, 50, 56); stroke-miterlimit: 10; transform-origin: 464.247px 269.064px;" id="elus674uouy6f" class="animable"></path><line x1="457.93" y1="273.75" x2="465.87" y2="267.61" style="fill: none; stroke: rgb(38, 50, 56); stroke-miterlimit: 10; stroke-width: 0.5px; transform-origin: 461.9px 270.68px;" id="el1ltbszexqtc" class="animable"></line><line x1="454.08" y1="246.16" x2="459.62" y2="238.92" style="fill: none; stroke: rgb(38, 50, 56); stroke-miterlimit: 10; stroke-width: 2px; transform-origin: 456.85px 242.54px;" id="elqq6kjbg9txd" class="animable"></line><path d="M457.93,241.09a7.09,7.09,0,0,1,1.93-5.54c1.45-1.6,9.5-6,10.61-3.14C471.68,235.55,463.72,242.78,457.93,241.09Z" style="fill: rgb(54, 99, 223); stroke: rgb(38, 50, 56); stroke-miterlimit: 10; transform-origin: 464.247px 236.404px;" id="elk618pkxpgfj" class="animable"></path><line x1="457.93" y1="241.09" x2="465.87" y2="234.95" style="fill: none; stroke: rgb(38, 50, 56); stroke-miterlimit: 10; stroke-width: 0.5px; transform-origin: 461.9px 238.02px;" id="elobdha6gvpj" class="animable"></line><line x1="454.08" y1="220.48" x2="459.62" y2="213.24" style="fill: none; stroke: rgb(38, 50, 56); stroke-miterlimit: 10; stroke-width: 2px; transform-origin: 456.85px 216.86px;" id="elpxvolms4m1r" class="animable"></line><path d="M457.93,215.41a7.09,7.09,0,0,1,1.93-5.54c1.45-1.6,9.5-6,10.61-3.14C471.68,209.87,463.72,217.1,457.93,215.41Z" style="fill: rgb(54, 99, 223); stroke: rgb(38, 50, 56); stroke-miterlimit: 10; transform-origin: 464.247px 210.724px;" id="elm74tmgstl9" class="animable"></path><line x1="457.93" y1="215.41" x2="465.87" y2="209.27" style="fill: none; stroke: rgb(38, 50, 56); stroke-miterlimit: 10; stroke-width: 0.5px; transform-origin: 461.9px 212.34px;" id="el5ehhhkrre7g" class="animable"></line><path d="M453.74,204a7.11,7.11,0,0,1,1.93-5.55c1.45-1.6,9.5-6,10.61-3.13C467.49,198.48,459.53,205.71,453.74,204Z" style="fill: rgb(54, 99, 223); stroke: rgb(38, 50, 56); stroke-miterlimit: 10; transform-origin: 460.057px 199.314px;" id="elcpekdlmu4fd" class="animable"></path><line x1="453.74" y1="204.03" x2="461.68" y2="197.88" style="fill: none; stroke: rgb(38, 50, 56); stroke-miterlimit: 10; stroke-width: 0.5px; transform-origin: 457.71px 200.955px;" id="elr697w4k4ea" class="animable"></line><path d="M454.13,204.37a7.11,7.11,0,0,1-5.31-2.5c-1.44-1.61-5-10.08-2-10.88C450.06,190.12,456.42,198.79,454.13,204.37Z" style="fill: rgb(54, 99, 223); stroke: rgb(38, 50, 56); stroke-miterlimit: 10; transform-origin: 450.134px 197.65px;" id="el0mvws12twbx" class="animable"></path><line x1="454.13" y1="204.37" x2="448.85" y2="195.83" style="fill: none; stroke: rgb(38, 50, 56); stroke-miterlimit: 10; stroke-width: 0.5px; transform-origin: 451.49px 200.1px;" id="elsdh0iwsexv" class="animable"></line><polygon points="460.96 412.62 443.22 412.62 441 367.81 463.18 367.81 460.96 412.62" style="fill: rgb(38, 50, 56); stroke: rgb(38, 50, 56); stroke-miterlimit: 10; transform-origin: 452.09px 390.215px;" id="elc1lyjf5x4nn" class="animable"></polygon></g><g id="freepik--Floor--inject-62" class="animable" style="transform-origin: 253.615px 412.62px;"><line x1="21.98" y1="412.62" x2="485.25" y2="412.62" style="fill: none; stroke: rgb(38, 50, 56); stroke-miterlimit: 10; transform-origin: 253.615px 412.62px;" id="elbvwkmya9jjn" class="animable"></line></g><g id="freepik--Shadow--inject-62" class="animable" style="transform-origin: 246.61px 439.59px;"><ellipse cx="246.61" cy="439.59" rx="184.48" ry="13.63" style="fill: rgb(38, 50, 56); transform-origin: 246.61px 439.59px;" id="elaf1tvq1psxu" class="animable"></ellipse></g><g id="freepik--Characters--inject-62" class="animable animator-active" style="transform-origin: 240.68px 305.852px;"><path d="M339.29,346.67s-22.93,30.45-29.77,42.09-16.43,26-10.95,38.32,26,9.58,34.56,9.24,98.55-4.1,98.55-4.1S393.35,405.87,385.82,398,369.06,377.47,367,369.6s18.14-16.09,22.25-28.06-6.85-18.48-14.38-18.48S339.29,346.67,339.29,346.67Z" style="fill: rgb(184, 184, 184); stroke: rgb(38, 50, 56); stroke-miterlimit: 10; transform-origin: 364.313px 379.937px;" id="el6wpaz1hsubb" class="animable"></path><path d="M389.46,401.3l-18.62,33.46,60.84-2.54S401.51,411.48,389.46,401.3Z" style="fill: rgb(255, 255, 255); stroke: rgb(38, 50, 56); stroke-miterlimit: 10; transform-origin: 401.26px 418.03px;" id="eld0wgfratke9" class="animable"></path><path d="M361.19,404.16s-20.19,10.95-30.8,13.68" style="fill: none; stroke: rgb(38, 50, 56); stroke-miterlimit: 10; transform-origin: 345.79px 411px;" id="elhtf4ea8vdnh" class="animable"></path><path d="M352.63,408.26s-11.63,8.9-16.08,12.32" style="fill: none; stroke: rgb(38, 50, 56); stroke-miterlimit: 10; transform-origin: 344.59px 414.42px;" id="el8drsq8u126p" class="animable"></path><polygon points="412.86 303.89 419.02 318.27 336.55 350.77 334.5 345.64 384.11 311.08 412.86 303.89" style="fill: rgb(38, 50, 56); stroke: rgb(38, 50, 56); stroke-miterlimit: 10; transform-origin: 376.76px 327.33px;" id="elxbcp26dcgpo" class="animable"></polygon><path d="M286.33,341.62s-6.93,5.65-8.21,6.67-4.88,1-8.47.26-6.16,0-6.93,3.34a26.54,26.54,0,0,0-.77,5.39L284,365.75l10.78,3.33,9-15.91S293.78,340.08,286.33,341.62Z" style="fill: rgb(255, 255, 255); stroke: rgb(38, 50, 56); stroke-miterlimit: 10; transform-origin: 282.865px 355.287px;" id="eld1j7n1c3g0n" class="animable"></path><line x1="271.7" y1="351.63" x2="270.16" y2="360.36" style="fill: none; stroke: rgb(38, 50, 56); stroke-miterlimit: 10; transform-origin: 270.93px 355.995px;" id="eltuukm62wmts" class="animable"></line><path d="M282.23,264.63s-4.88,11.29-4.11,23.35,4.62,13.6,4.62,13.6-1.28,2.06.51,4.88,5.39,5.13,6.16,6.42,0,4.36.26,7.7,1.28,4.1,1.28,4.1-7.18,17.45-7.44,18.22,4.11,1.29,10.52,5.65,11.81,10.52,12.83,10.78,18-10.27,21.05-12.58-.77-7.44-2.05-8.21-11.55-9.24-19.25-25.15-10.27-45.68-10.27-45.68S285.56,259.75,282.23,264.63Z" style="fill: rgb(184, 184, 184); stroke: rgb(38, 50, 56); stroke-miterlimit: 10; transform-origin: 303.55px 311.191px;" id="eln7792lga4eb" class="animable"></path><path d="M308.4,325.2s-10.52,1.54-15.65-1" style="fill: none; stroke: rgb(38, 50, 56); stroke-miterlimit: 10; transform-origin: 300.575px 324.931px;" id="el2o5gtov47a4" class="animable"></path><path d="M291.47,313.13s2.56,1,9.23-.77c0,0-10-7.44-13.6-10.26" style="fill: none; stroke: rgb(38, 50, 56); stroke-miterlimit: 10; transform-origin: 293.9px 307.756px;" id="elweyw96mzo4i" class="animable"></path><path d="M303.53,231l10.78-2.31s21-8.73,33.36-8,25.92,8.21,30.8,12.83S398.74,259,406.7,275.41s12.57,26.43,10.52,28.48a23.91,23.91,0,0,1-4.36,3.85c-1.29.77-25.41,9.24-26.18,10s-19.76,6.68-31.82,16.43S333.81,349.32,330.22,348s-20-13.86-24.64-23.1-13.09-50.05-13.09-50.05.77-13.34,3.08-20.27,7.19-23.36,7.19-23.36Z" style="fill: rgb(184, 184, 184); stroke: rgb(38, 50, 56); stroke-miterlimit: 10; transform-origin: 355.098px 284.422px;" id="el2hj81xw3nle" class="animable"></path><path d="M307.63,315.19c7.82,16.59,22,27.22,28.79,31.59,4-1.86,9.39-5.48,15.74-10.46-6-6.86-22.7-26.5-29.38-39.87-8.22-16.42-12.84-46.71-12.84-46.71-16.42-10-12.32,9.76-12.32,9.76S297.11,292.86,307.63,315.19Z" style="fill: rgb(255, 255, 255); stroke: rgb(38, 50, 56); stroke-miterlimit: 10; transform-origin: 324.663px 296.847px;" id="elf0swtwl22ew" class="animable"></path><path d="M260.57,215.39s-13.47,11.17-15.76,22.35,7.16,19.2,10.6,20.92,6.88,3.15,9.74,6,.86,6,4,8.89,7.17-1.44,7.17-1.44l2.86,1.72s0,3.44,2,4.3a44.12,44.12,0,0,0,6.3,1.72,6.87,6.87,0,0,0,4.59,1.72c2.86,0,6.59-11.18,6.59-11.18s7.73.29,9.17-2.86a29.58,29.58,0,0,0,1.71-18.91c-2-9.17-4-17.48-4-17.48s-.86-1.15-6-8.6-14.62-10.88-21.78-12.6S260.57,215.39,260.57,215.39Z" style="fill: rgb(255, 255, 255); stroke: rgb(38, 50, 56); stroke-miterlimit: 10; transform-origin: 277.41px 245.622px;" id="el0rqm8up0vi8h" class="animable"></path><path d="M299,232.58a17.35,17.35,0,0,0,7.76,3.48c-.7-3-1.17-4.91-1.17-4.91s-.86-1.15-6-8.6-14.62-10.88-21.78-12.6-17.19,5.44-17.19,5.44-13.47,11.17-15.76,22.35a17.7,17.7,0,0,0,2.87,13.56c1.12-2.92,5.5-13.51,11.17-16.71,6.59-3.73,6.88,9.17,10.31,9.17s6.88-6.59,9.17-7.45,4.59,4,6.59,1.72-.86-6.88.29-9.46S295.24,229.72,299,232.58Z" style="fill: rgb(38, 50, 56); stroke: rgb(38, 50, 56); stroke-miterlimit: 10; transform-origin: 275.644px 230.492px;" id="ell10b4wqi93" class="animable"></path><path d="M286.85,236.65s-5.14-7.18-1.29-9.75,10.78,2,12.58,7.7.25,8.73-1,8.73" style="fill: rgb(255, 255, 255); stroke: rgb(38, 50, 56); stroke-miterlimit: 10; transform-origin: 291.544px 234.748px;" id="elsuitwtwvuei" class="animable"></path><path d="M298.65,243.33s3.34,2.56,3.34,8.21" style="fill: rgb(255, 255, 255); stroke: rgb(38, 50, 56); stroke-miterlimit: 10; transform-origin: 300.32px 247.435px;" id="el24bltx69ztt" class="animable"></path><path d="M264,260.27s-.77-2.31,1.29-5.14-1-4.62-2.83,0S262.72,260,264,260.27Z" style="fill: rgb(38, 50, 56); stroke: rgb(38, 50, 56); stroke-miterlimit: 10; transform-origin: 263.859px 256.284px;" id="elyq7wx8azvhn" class="animable"></path><path d="M298.68,270.4l2.28-7.82,6.16,5.9S304.6,270.79,298.68,270.4Z" style="fill: rgb(38, 50, 56); stroke: rgb(38, 50, 56); stroke-miterlimit: 10; transform-origin: 302.9px 266.512px;" id="elhiez01biwtp" class="animable"></path><path d="M272.09,260.89c-.2.6-1.35.75-2.56.34s-2-1.24-1.81-1.84,1.35-.76,2.56-.35S272.3,260.28,272.09,260.89Z" style="fill: rgb(38, 50, 56); transform-origin: 269.907px 260.137px;" id="elr030zbhr9ze" class="animable"></path><line x1="279.19" y1="273.84" x2="281.97" y2="270.53" style="fill: none; stroke: rgb(38, 50, 56); stroke-miterlimit: 10; transform-origin: 280.58px 272.185px;" id="el9hesg71luva" class="animable"></line><path d="M165.45,331.61a99.64,99.64,0,0,1-2.82-23.1V281.57a61.9,61.9,0,0,1-17.45-5.39c-8-4.11-28.49-11.3-28.49-11.3l-19.25-39S109,228.7,120.54,232s49.53,12.32,57.49,13.35,18.48,2.82,22.33,14.37,9.24,50.3,11,58.26,3.6,15.14,3.6,15.14,2.82,14.12,1.54,20S193.68,381.66,191.37,385s-14.37,6.68-15.65,2.57" style="fill: rgb(54, 99, 223); stroke: rgb(38, 50, 56); stroke-miterlimit: 10; transform-origin: 157.137px 307.676px;" id="eldl167l9ybs9" class="animable"></path><path d="M62.54,208.94s-4.88-12.07-9.75-21.3S42,172.24,40,167.62s-7.44.25-8.46,2.56-7.45,9.76-3.6,18.74,10.78,13.34,14.37,15.91S51.5,215.1,51.5,215.1Z" style="fill: rgb(255, 255, 255); stroke: rgb(38, 50, 56); stroke-miterlimit: 10; transform-origin: 44.6319px 190.399px;" id="elb8jy164bb65" class="animable"></path><path d="M29.69,193.54s12.83-8.21,15.65-17.45l7.45,11.55s-7.45,12.06-15.4,13.85C37.39,201.49,31.49,198.16,29.69,193.54Z" style="fill: rgb(255, 255, 255); stroke: rgb(38, 50, 56); stroke-miterlimit: 10; transform-origin: 41.24px 188.79px;" id="elupsw6a8fqfp" class="animable"></path><path d="M31.49,170.18a16.85,16.85,0,0,1,1.79,4.11" style="fill: none; stroke: rgb(38, 50, 56); stroke-miterlimit: 10; transform-origin: 32.385px 172.235px;" id="eleixrs6z9lzo" class="animable"></path><path d="M29.43,174.29a5.18,5.18,0,0,0,2.06,3.85" style="fill: none; stroke: rgb(38, 50, 56); stroke-miterlimit: 10; transform-origin: 30.46px 176.215px;" id="elsnakkaqolx" class="animable"></path><path d="M27.38,180.19a9.93,9.93,0,0,0,2.82,3.08" style="fill: rgb(255, 255, 255); stroke: rgb(38, 50, 56); stroke-miterlimit: 10; transform-origin: 28.79px 181.73px;" id="el2fdg2bow343" class="animable"></path><path d="M26.87,185.33a9.55,9.55,0,0,1,2.82,2.56" style="fill: rgb(255, 255, 255); stroke: rgb(38, 50, 56); stroke-miterlimit: 10; transform-origin: 28.28px 186.61px;" id="el7f0ba3cw83n" class="animable"></path><path d="M183.93,342.65c-8.47-2.83-20.27-15.14-20.27-15.14s-26.95-26.95-29-28.75-5.39-7.44-6.93-10.26-4.37-10.78-7.45-19.77S105.66,234.09,97.7,222.8a113.26,113.26,0,0,0-18.74-20s-12.83.51-23.61,5.13S42,221.26,42,221.26a17.47,17.47,0,0,1,2.05,2.82c1.28,2,14.63,33.88,18.48,42.6s16.94,24.38,21.3,29.26,13.6,6.16,15.14,9.24,13.61,29,17.2,40.29,8.72,23.87,13.6,30,16.94,12.32,21.56,13.86,13.34,7.7,18,10,6.93,1,6.93,1,.77-2.82,3.08-10.52,11.29-26.18,11.29-26.18" style="fill: rgb(54, 99, 223); stroke: rgb(38, 50, 56); stroke-miterlimit: 10; transform-origin: 116.315px 301.748px;" id="el1opt6r7bid" class="animable"></path><path d="M107.22,279.53a28.79,28.79,0,0,0,5.62,5.63" style="fill: none; stroke: rgb(38, 50, 56); stroke-miterlimit: 10; transform-origin: 110.03px 282.345px;" id="elqowdh4lktvf" class="animable"></path><path d="M66.13,207.65C69.21,208.94,81,226.39,90,248.72A132.86,132.86,0,0,0,103.81,275" style="fill: none; stroke: rgb(38, 50, 56); stroke-miterlimit: 10; transform-origin: 84.97px 241.325px;" id="el97r9qdufvi5" class="animable"></path><path d="M183.68,405.53l-9.24-5.39s-2.83-9,4.87-23.1,20-30.54,20-30.54,2.57-13.6.77-20.28-5.39-19.5-2.57-25.4,12.07-12.32,15.15-13.61,16.16-10.52,16.68-13.6,1.54-8.73,1.54-8.73h6.67s-2.31,8.73-2.57,9.5-14.88,11.55-21.55,15.4-12.07,8.21-12.84,10.78,5.14,16.68,6.93,23.1,2.31,14.11,1.8,15.14-11.29,14.37-11.29,14.37L195,365.23S184.19,395,183.68,405.53Z" style="fill: rgb(38, 50, 56); stroke: rgb(38, 50, 56); stroke-miterlimit: 10; transform-origin: 205.741px 335.205px;" id="ell2gx5qxcqal" class="animable"></path><path d="M262,357.28s-8.72-4.62-12.06-7.19-6.93-4.36-10-6.67-7.19-2.83-15.91-4.11-22.84,6.67-29.26,21.3-12.83,39-11,44.92,15.91,16.68,24.38,20.78,24.38,8.47,34.64,9.24,28.75,0,37.22-4.87,20-18.48,23.35-22.33,21.3-11.29,28.75-17.71,8.21-20.53,10.26-24.12,6.93-14.38,11.55-18.48,9.24-10,11-20.28a42.06,42.06,0,0,0-1.8-19.76s-4.88-5.9-9.5-5.9-6.67,2.56-9.49,8.47-9.75,11.8-10.78,17.19-5.39,5.65-5.13,9-3.08,10-8,11.29-11.81,0-14.89,2.56-8.47,10.53-8.47,10.53a92.75,92.75,0,0,1-12.31,1.28C279.66,362.41,262,357.28,262,357.28Z" style="fill: rgb(54, 99, 223); stroke: rgb(38, 50, 56); stroke-miterlimit: 10; transform-origin: 274.414px 368.954px;" id="elc39idj2bur" class="animable"></path><path d="M353.32,330.07s-11.81,7.19-13.86,10.27" style="fill: none; stroke: rgb(38, 50, 56); stroke-miterlimit: 10; transform-origin: 346.39px 335.205px;" id="elykh13nl9afm" class="animable"></path><line x1="351.01" y1="326.74" x2="338.43" y2="330.84" style="fill: none; stroke: rgb(38, 50, 56); stroke-miterlimit: 10; transform-origin: 344.72px 328.79px;" id="el0n6zfjx5qvce" class="animable"></line><path d="M321.75,352.14s3.34,2.83,5.13,13.35,8.21,9.49,10,4.88" style="fill: none; stroke: rgb(38, 50, 56); stroke-miterlimit: 10; transform-origin: 329.315px 362.919px;" id="elbe2t5bq79r" class="animable"></path><path d="M357.68,294.4s-6.93.77-8,6.16,1.54,10,5.39,10.52,10.53-3.85,11.3-9.24S361.53,291.06,357.68,294.4Z" style="fill: rgb(255, 255, 255); stroke: rgb(38, 50, 56); stroke-miterlimit: 10; transform-origin: 357.94px 302.246px;" id="el1hgd0d9n766" class="animable"></path><path d="M353.57,302.1s-.25,2.82,1.54,3.59,3.6,3.59,3.6,4.88.77,1.79,2.56.25a5.91,5.91,0,0,0,1.8-4.1s4.62-4.62,4.88-9.5a14.77,14.77,0,0,0-5.14-11.29c-2.31-1.8-9,.26-9,3.08s4.11,8.21,4.11,8.21l2.31,3.85" style="fill: rgb(255, 255, 255); stroke: rgb(38, 50, 56); stroke-miterlimit: 10; transform-origin: 360.754px 298.514px;" id="el1depopl7vmd" class="animable"></path><path d="M355.37,293.12s-.26-2.57,2.05-2.31,6.93,4.62,6.93,8.72" style="fill: none; stroke: rgb(38, 50, 56); stroke-miterlimit: 10; transform-origin: 359.856px 295.161px;" id="eli1bgtvcexed" class="animable"></path><path d="M354.6,287s6.67-2.31,10,5.9" style="fill: none; stroke: rgb(38, 50, 56); stroke-miterlimit: 10; transform-origin: 359.6px 289.8px;" id="elovyxws4j04" class="animable"></path><path d="M234,309l9.75-11.55s7.44-7.44,9.5-11,9-9.75,10.52-9.75a6.21,6.21,0,0,1,2.56.51,16,16,0,0,1,3.6-1c1,0,2.56-1,4.1.51s.52,5.9.52,5.9,1,.77-.77,3.85a40.86,40.86,0,0,1-4.37,5.91c1.35-.17,1.29,5.74-3.33,8.72-2.41,1.56-3.85,5.9-8,6.16a18.23,18.23,0,0,0-6.93,1.8l-5.64,10Z" style="fill: rgb(255, 255, 255); stroke: rgb(38, 50, 56); stroke-miterlimit: 10; transform-origin: 254.441px 297.473px;" id="elc0vhf9n68bs" class="animable"></path><path d="M269.39,292.35,262,301.58l-12.32-9.49,4.62-7.19,2.31-1.28S266.31,287.21,269.39,292.35Z" style="fill: rgb(255, 255, 255); stroke: rgb(38, 50, 56); stroke-miterlimit: 10; transform-origin: 259.535px 292.6px;" id="elenploiaj9ln" class="animable"></path><line x1="274.53" y1="282.59" x2="267.34" y2="289.01" style="fill: none; stroke: rgb(38, 50, 56); stroke-miterlimit: 10; transform-origin: 270.935px 285.8px;" id="elotxie756o3" class="animable"></line><line x1="272.73" y1="276.43" x2="264.26" y2="286.44" style="fill: none; stroke: rgb(38, 50, 56); stroke-miterlimit: 10; transform-origin: 268.495px 281.435px;" id="el8raxgvb6gjq" class="animable"></line><path d="M218.58,419.38s-20-39.52-24.9-51.84-6.67-19.25-3.59-23.35,41.83-36.45,44.4-36.7,6.93,2.56,11.81,8.47,12.57,14.37,9,16.42-29,27.72-29,27.72,16.68,9,16.17,14.12-1,7.69-1,7.69l14.89-3.33" style="fill: rgb(54, 99, 223); stroke: rgb(38, 50, 56); stroke-miterlimit: 10; transform-origin: 222.461px 363.427px;" id="elkb1ymkr6drp" class="animable"></path><line x1="225.37" y1="387" x2="220.38" y2="388.59" style="fill: none; stroke: rgb(38, 50, 56); stroke-miterlimit: 10; transform-origin: 222.875px 387.795px;" id="elzrg8ke9akj" class="animable"></line><line x1="241.42" y1="381.91" x2="231.42" y2="385.09" style="fill: none; stroke: rgb(38, 50, 56); stroke-miterlimit: 10; transform-origin: 236.42px 383.5px;" id="elnvoms4auy5b" class="animable"></line><path d="M207.56,352.15a17.3,17.3,0,0,0-4.89-.78" style="fill: none; stroke: rgb(38, 50, 56); stroke-miterlimit: 10; transform-origin: 205.115px 351.76px;" id="elkdcfi9hpex" class="animable"></path><path d="M226.28,360.1a142.3,142.3,0,0,0-14.17-6.45" style="fill: none; stroke: rgb(38, 50, 56); stroke-miterlimit: 10; transform-origin: 219.195px 356.875px;" id="elh6qsadkgbbp" class="animable"></path><path d="M227.3,313.9s17.46,8.47,21.31,23.1" style="fill: none; stroke: rgb(38, 50, 56); stroke-miterlimit: 10; transform-origin: 237.955px 325.45px;" id="elz3ktf8s3ywi" class="animable"></path><path d="M248.48,411.81a31.78,31.78,0,0,1-3.47,3.72" style="fill: none; stroke: rgb(38, 50, 56); stroke-miterlimit: 10; transform-origin: 246.745px 413.67px;" id="elt2wf57my4u" class="animable"></path><path d="M262.21,391.41s-4.56,7.74-9.45,14.7" style="fill: none; stroke: rgb(38, 50, 56); stroke-miterlimit: 10; transform-origin: 257.485px 398.76px;" id="eln9xpjsyia1" class="animable"></path><path d="M263.49,394.23s-4.62,18.22-12.57,27.72" style="fill: none; stroke: rgb(38, 50, 56); stroke-miterlimit: 10; transform-origin: 257.205px 408.09px;" id="elclnsromj9lr" class="animable"></path><line x1="266.31" y1="277.2" x2="259.9" y2="284.9" style="fill: none; stroke: rgb(38, 50, 56); stroke-miterlimit: 10; transform-origin: 263.105px 281.05px;" id="el7s92esj2whb" class="animable"></line><path d="M283.19,356.05s-11.57-5.05-12.75-2.67-.6,6.52-.6,6.52-6.52,0-9.19,5-2.37,12.46-.59,17.21.29,11.27,13.05,18.38,23.13,9.79,31.73,7.71,20.17-18.68,18.39-34.4-16-21.06-23.73-21.35-11.86,0-13.34.89A14.35,14.35,0,0,0,283.19,356.05Z" style="fill: rgb(255, 255, 255); stroke: rgb(38, 50, 56); stroke-miterlimit: 10; transform-origin: 291.049px 380.613px;" id="el7w9fzcxgdvn" class="animable"></path><path d="M277.85,359.9a13.83,13.83,0,0,0-5.34,11.87" style="fill: none; stroke: rgb(38, 50, 56); stroke-miterlimit: 10; transform-origin: 275.164px 365.835px;" id="elin6nzzoamj" class="animable"></path><path d="M268.06,361.68a8.68,8.68,0,0,0-3.55,6.82" style="fill: none; stroke: rgb(38, 50, 56); stroke-miterlimit: 10; transform-origin: 266.285px 365.09px;" id="el3cefxeezq6x" class="animable"></path><path d="M282.6,398.75c-5.43,3.14-12.76-1.4-15.42-2.27a35,35,0,0,0,5.93,4c12.75,7.12,23.13,9.79,31.73,7.71s20.17-18.68,18.39-34.4c-1.59-14-13.1-19.78-21-21.06a5,5,0,0,0,1.46,1.78c3.27,2.67,2.08,13.05-3.26,15.72s-16.61,1.49-19.28,3.26-1.18,6.23-4.44,8.61-2.08,0-3.86,2.66,4.15,5.05,4.15,5.05S288.23,395.49,282.6,398.75Z" style="fill: rgb(38, 50, 56); stroke: rgb(38, 50, 56); stroke-miterlimit: 10; transform-origin: 295.297px 380.803px;" id="elaa2di8dwdvk" class="animable"></path><path d="M360.5,316.73s-3.33.25-4.87,2.31-3.85,6.41-4.62,7.7,2.31,3.33,2.31,3.33-4.38,4.55-1.16,6.25a7.27,7.27,0,0,0,5.78.68s3.59,1.8,6.16,1.8,6.16-1.8,9-3.59,5.39-9,5.9-10S364.35,322.63,360.5,316.73Z" style="fill: rgb(255, 255, 255); stroke: rgb(38, 50, 56); stroke-miterlimit: 10; transform-origin: 364.95px 327.765px;" id="elpzomhuaug9" class="animable"></path><path d="M330.28,266a53.54,53.54,0,0,1-5.19-3.9" style="fill: rgb(255, 255, 255); stroke: rgb(38, 50, 56); stroke-miterlimit: 10; transform-origin: 327.685px 264.05px;" id="elxm8o9mt2oxi" class="animable"></path><path d="M318.93,229.47s16.16-13.86,33.36-14.37,30,19,39.27,27.46,23.09,22.32,21.3,29.51-23.61,46.2-25.15,49.79l-2.31,5.39s-8.73,1.28-15.91-1.54-10.78-7.44-9.76-10.27,6.42-9.49,6.68-13.6.51-11.55-.52-15.4-1-6.41-.77-7.18a20.77,20.77,0,0,0,.26-3.6A12.1,12.1,0,0,1,352.8,279c-4.1-1.19-11.2-5.45-17.18-9.4" style="fill: rgb(184, 184, 184); stroke: rgb(38, 50, 56); stroke-miterlimit: 10; transform-origin: 365.974px 271.315px;" id="el6azzb2rjlm6" class="animable"></path><path d="M373.62,258.38a10.5,10.5,0,0,1,4.08-2.22" style="fill: none; stroke: rgb(38, 50, 56); stroke-miterlimit: 10; transform-origin: 375.66px 257.27px;" id="eluz3selspzfm" class="animable"></path><path d="M365.38,275.66s1.44-8.67,5.75-14.55" style="fill: none; stroke: rgb(38, 50, 56); stroke-miterlimit: 10; transform-origin: 368.255px 268.385px;" id="el6jmzm2mebws" class="animable"></path><path d="M366.66,274.89s7.19-6.67,16.43-4.62" style="fill: none; stroke: rgb(38, 50, 56); stroke-miterlimit: 10; transform-origin: 374.875px 272.384px;" id="elkpckdh8ey0l" class="animable"></path><path d="M371,285.67s5.14-3.85,11.81,5.39" style="fill: none; stroke: rgb(38, 50, 56); stroke-miterlimit: 10; transform-origin: 376.905px 287.967px;" id="elbwwhx624dfw" class="animable"></path><path d="M349.24,245.65c-4.65,6.31-8.37,12.88-7,16.41" style="fill: none; stroke: rgb(38, 50, 56); stroke-miterlimit: 10; transform-origin: 345.596px 253.855px;" id="elh8pg1w319i6" class="animable"></path><path d="M360.87,256.22c.41-9.85,4.25-25.21,4.25-25.21s-.51-3.85-2.56-1.29c-.86,1.07-5,5.5-9.39,10.86" style="fill: none; stroke: rgb(38, 50, 56); stroke-miterlimit: 10; transform-origin: 359.145px 242.531px;" id="ellr5d3bh0w4j" class="animable"></path><path d="M361.27,262.06a16.46,16.46,0,0,1-.43-3.93" style="fill: none; stroke: rgb(38, 50, 56); stroke-miterlimit: 10; transform-origin: 361.054px 260.095px;" id="elb97e1ctevbo" class="animable"></path><path d="M388.22,435.64s26.37-3,32.17-12.32-20.3-12.75-23.2-12.75S379.83,423,388.22,435.64Z" style="fill: rgb(38, 50, 56); stroke: rgb(38, 50, 56); stroke-miterlimit: 10; transform-origin: 403.431px 423.105px;" id="elktuykd0zkks" class="animable"></path><path d="M397.8,420.58s14.37,7.87,16.77,10.61l-2.05,4.11s-9.24.34-9.93,4.1.69,4.79,3.42,5.82a11.57,11.57,0,0,0,5.82.34s1.37,1,5.48,0,30.11-2.05,33.53-3.08,5.82-10.61,1.37-14.37S432,423,432,423l-6.84-5.14S413.54,411,397.8,420.58Z" style="fill: rgb(255, 255, 255); stroke: rgb(38, 50, 56); stroke-miterlimit: 10; transform-origin: 426.218px 430.743px;" id="eln4s1z0bv56" class="animable"></path><path d="M414.57,431.19l2.74-.34s-1-.34,2.05-1.37l3.08-1s1.37-2.39,3.08-2.74a25.52,25.52,0,0,0,2.74-.68s-.69-2,3.76-2" style="fill: none; stroke: rgb(38, 50, 56); stroke-miterlimit: 10; transform-origin: 423.295px 427.125px;" id="eljnofdp0rc9s" class="animable"></path><path d="M428.26,425s-1,3.08,5.13,2.4" style="fill: none; stroke: rgb(38, 50, 56); stroke-miterlimit: 10; transform-origin: 430.795px 426.249px;" id="elrioy3wkijr9" class="animable"></path><path d="M422.44,428.45s-.34,2.74,4.45,1.37" style="fill: none; stroke: rgb(38, 50, 56); stroke-miterlimit: 10; transform-origin: 424.662px 429.327px;" id="el3vuea2w3i6b" class="animable"></path><path d="M417.31,430.85s0,3.42,4.79,3.42" style="fill: none; stroke: rgb(38, 50, 56); stroke-miterlimit: 10; transform-origin: 419.705px 432.56px;" id="el9297tehpum" class="animable"></path><path d="M412.52,435.3a4.87,4.87,0,0,0,6.84,1" style="fill: none; stroke: rgb(38, 50, 56); stroke-miterlimit: 10; transform-origin: 415.94px 436.288px;" id="el5up42ldyqsl" class="animable"></path><path d="M411.83,445.56s2.05,0,2.05-3.76" style="fill: none; stroke: rgb(38, 50, 56); stroke-miterlimit: 10; transform-origin: 412.855px 443.68px;" id="el3x1vvatl3mw" class="animable"></path><path d="M419,318.27s-10.61-1-28.06,3.42S349.89,344.62,342,354.88s-4.1,24.3,1.72,32.85a32.81,32.81,0,0,0,14,11.64l15.05,15.39s13,20.88,15.4,20.88c0,0,2.74-6.85,15.4-13.69s21.56-4.11,21.56-4.11S412.86,405.18,407,394.23s-12-21.55-12-21.55,7.19,2.39,19.17-2.4,19.84-24.64,18.13-32.17S424.49,319.29,419,318.27Z" style="fill: rgb(184, 184, 184); stroke: rgb(38, 50, 56); stroke-miterlimit: 10; transform-origin: 385.027px 376.906px;" id="elfp9bj0q0x4" class="animable"></path><line x1="356.94" y1="380.61" x2="352.97" y2="374.39" style="fill: none; stroke: rgb(38, 50, 56); stroke-miterlimit: 10; transform-origin: 354.955px 377.5px;" id="el2ujiyprtthy" class="animable"></line><line x1="390.27" y1="432.9" x2="360.67" y2="386.46" style="fill: none; stroke: rgb(38, 50, 56); stroke-miterlimit: 10; transform-origin: 375.47px 409.68px;" id="el8wgoomrl82s" class="animable"></line><path d="M357.77,399.37s-6.16-8.56-11.3-13.35" style="fill: none; stroke: rgb(38, 50, 56); stroke-miterlimit: 10; transform-origin: 352.12px 392.695px;" id="eln8dz306bu3c" class="animable"></path><path d="M395.06,372.68s-8.89-5.82-14-8.56-9.92,1.37-9.92,1.37" style="fill: none; stroke: rgb(38, 50, 56); stroke-miterlimit: 10; transform-origin: 383.1px 367.929px;" id="elcrd47smvxs7" class="animable"></path><path d="M406.24,366.44c4.06,1.3,6.63,1.85,7.64,1.44" style="fill: none; stroke: rgb(38, 50, 56); stroke-miterlimit: 10; transform-origin: 410.06px 367.227px;" id="el2wl2nq8cr46" class="animable"></path><path d="M375.9,359.67a53.31,53.31,0,0,1,19.85,3.08l5.22,1.89" style="fill: none; stroke: rgb(38, 50, 56); stroke-miterlimit: 10; transform-origin: 388.435px 362.138px;" id="elpok8nii9zcr" class="animable"></path><path d="M376.59,355.22s7.52-2.05,18.13,1" style="fill: none; stroke: rgb(38, 50, 56); stroke-miterlimit: 10; transform-origin: 385.655px 355.383px;" id="elb55mrm5rsi7" class="animable"></path><path d="M422.19,329.61a17.27,17.27,0,0,1,3,4.06" style="fill: none; stroke: rgb(38, 50, 56); stroke-miterlimit: 10; transform-origin: 423.69px 331.64px;" id="elca30jjnno4c" class="animable"></path><path d="M399.17,321.69s12.61-.22,20.93,6.1" style="fill: none; stroke: rgb(38, 50, 56); stroke-miterlimit: 10; transform-origin: 409.635px 324.74px;" id="elogfri3qee9" class="animable"></path></g><defs>     <filter id="active" height="200%">         <feMorphology in="SourceAlpha" result="DILATED" operator="dilate" radius="2"></feMorphology>                <feFlood flood-color="#32DFEC" flood-opacity="1" result="PINK"></feFlood>        <feComposite in="PINK" in2="DILATED" operator="in" result="OUTLINE"></feComposite>        <feMerge>            <feMergeNode in="OUTLINE"></feMergeNode>            <feMergeNode in="SourceGraphic"></feMergeNode>        </feMerge>    </filter>    <filter id="hover" height="200%">        <feMorphology in="SourceAlpha" result="DILATED" operator="dilate" radius="2"></feMorphology>                <feFlood flood-color="#ff0000" flood-opacity="0.5" result="PINK"></feFlood>        <feComposite in="PINK" in2="DILATED" operator="in" result="OUTLINE"></feComposite>        <feMerge>            <feMergeNode in="OUTLINE"></feMergeNode>            <feMergeNode in="SourceGraphic"></feMergeNode>        </feMerge>            <feColorMatrix type="matrix" values="0   0   0   0   0                0   1   0   0   0                0   0   0   0   0                0   0   0   1   0 "></feColorMatrix>    </filter></defs></svg>